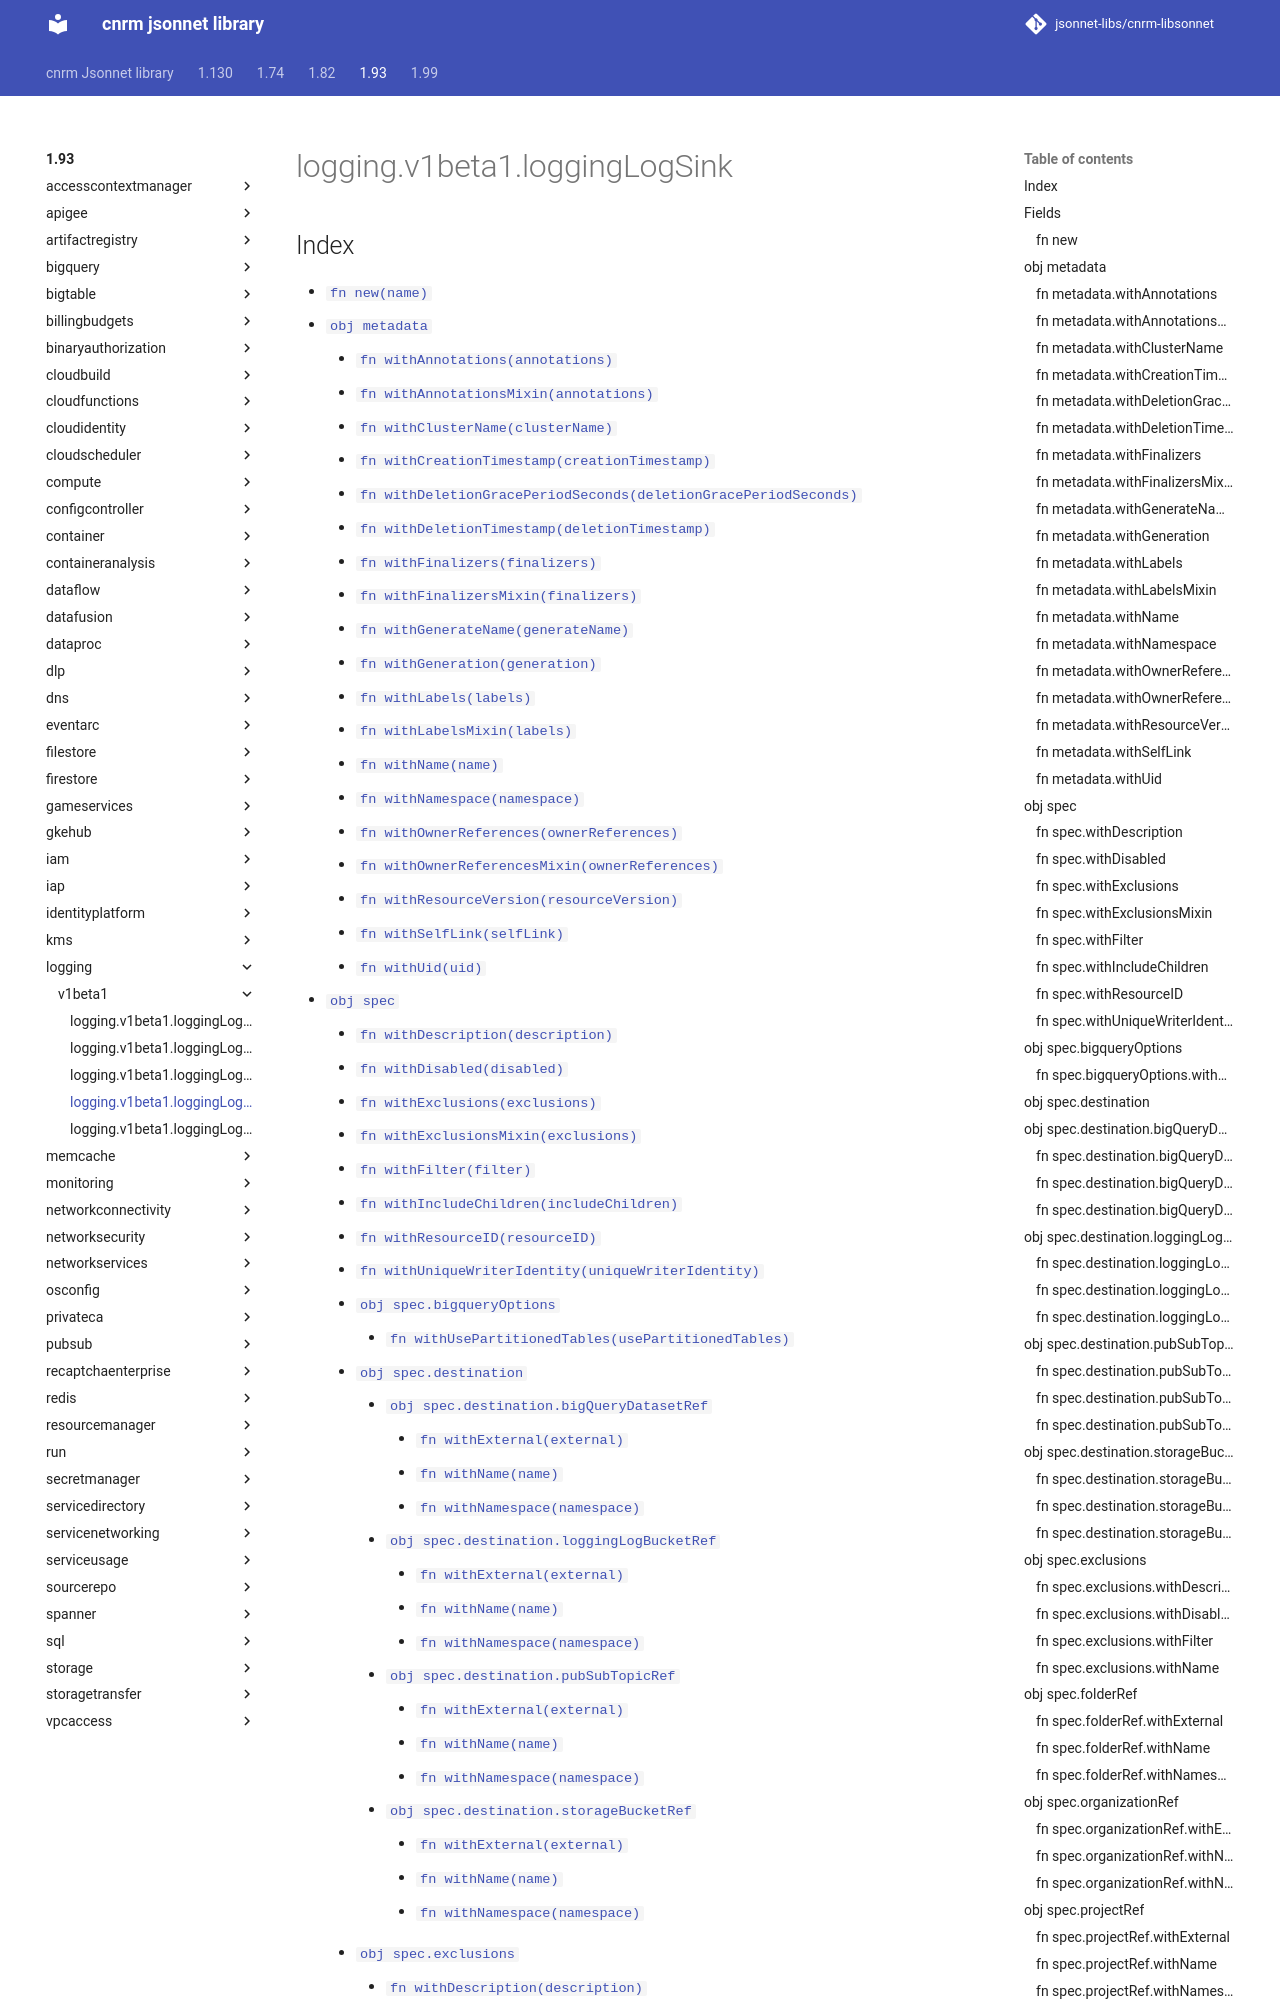

repository: jsonnet-libs/cnrm-libsonnet · page: 1.93/logging/v1beta1/loggingLogSink/index.html · generator: mkdocs

---
permalink: /1.93/logging/v1beta1/loggingLogSink/
---

# logging.v1beta1.loggingLogSink



## Index

* [`fn new(name)`](#fn-new)
* [`obj metadata`](#obj-metadata)
  * [`fn withAnnotations(annotations)`](#fn-metadatawithannotations)
  * [`fn withAnnotationsMixin(annotations)`](#fn-metadatawithannotationsmixin)
  * [`fn withClusterName(clusterName)`](#fn-metadatawithclustername)
  * [`fn withCreationTimestamp(creationTimestamp)`](#fn-metadatawithcreationtimestamp)
  * [`fn withDeletionGracePeriodSeconds(deletionGracePeriodSeconds)`](#fn-metadatawithdeletiongraceperiodseconds)
  * [`fn withDeletionTimestamp(deletionTimestamp)`](#fn-metadatawithdeletiontimestamp)
  * [`fn withFinalizers(finalizers)`](#fn-metadatawithfinalizers)
  * [`fn withFinalizersMixin(finalizers)`](#fn-metadatawithfinalizersmixin)
  * [`fn withGenerateName(generateName)`](#fn-metadatawithgeneratename)
  * [`fn withGeneration(generation)`](#fn-metadatawithgeneration)
  * [`fn withLabels(labels)`](#fn-metadatawithlabels)
  * [`fn withLabelsMixin(labels)`](#fn-metadatawithlabelsmixin)
  * [`fn withName(name)`](#fn-metadatawithname)
  * [`fn withNamespace(namespace)`](#fn-metadatawithnamespace)
  * [`fn withOwnerReferences(ownerReferences)`](#fn-metadatawithownerreferences)
  * [`fn withOwnerReferencesMixin(ownerReferences)`](#fn-metadatawithownerreferencesmixin)
  * [`fn withResourceVersion(resourceVersion)`](#fn-metadatawithresourceversion)
  * [`fn withSelfLink(selfLink)`](#fn-metadatawithselflink)
  * [`fn withUid(uid)`](#fn-metadatawithuid)
* [`obj spec`](#obj-spec)
  * [`fn withDescription(description)`](#fn-specwithdescription)
  * [`fn withDisabled(disabled)`](#fn-specwithdisabled)
  * [`fn withExclusions(exclusions)`](#fn-specwithexclusions)
  * [`fn withExclusionsMixin(exclusions)`](#fn-specwithexclusionsmixin)
  * [`fn withFilter(filter)`](#fn-specwithfilter)
  * [`fn withIncludeChildren(includeChildren)`](#fn-specwithincludechildren)
  * [`fn withResourceID(resourceID)`](#fn-specwithresourceid)
  * [`fn withUniqueWriterIdentity(uniqueWriterIdentity)`](#fn-specwithuniquewriteridentity)
  * [`obj spec.bigqueryOptions`](#obj-specbigqueryoptions)
    * [`fn withUsePartitionedTables(usePartitionedTables)`](#fn-specbigqueryoptionswithusepartitionedtables)
  * [`obj spec.destination`](#obj-specdestination)
    * [`obj spec.destination.bigQueryDatasetRef`](#obj-specdestinationbigquerydatasetref)
      * [`fn withExternal(external)`](#fn-specdestinationbigquerydatasetrefwithexternal)
      * [`fn withName(name)`](#fn-specdestinationbigquerydatasetrefwithname)
      * [`fn withNamespace(namespace)`](#fn-specdestinationbigquerydatasetrefwithnamespace)
    * [`obj spec.destination.loggingLogBucketRef`](#obj-specdestinationlogginglogbucketref)
      * [`fn withExternal(external)`](#fn-specdestinationlogginglogbucketrefwithexternal)
      * [`fn withName(name)`](#fn-specdestinationlogginglogbucketrefwithname)
      * [`fn withNamespace(namespace)`](#fn-specdestinationlogginglogbucketrefwithnamespace)
    * [`obj spec.destination.pubSubTopicRef`](#obj-specdestinationpubsubtopicref)
      * [`fn withExternal(external)`](#fn-specdestinationpubsubtopicrefwithexternal)
      * [`fn withName(name)`](#fn-specdestinationpubsubtopicr
